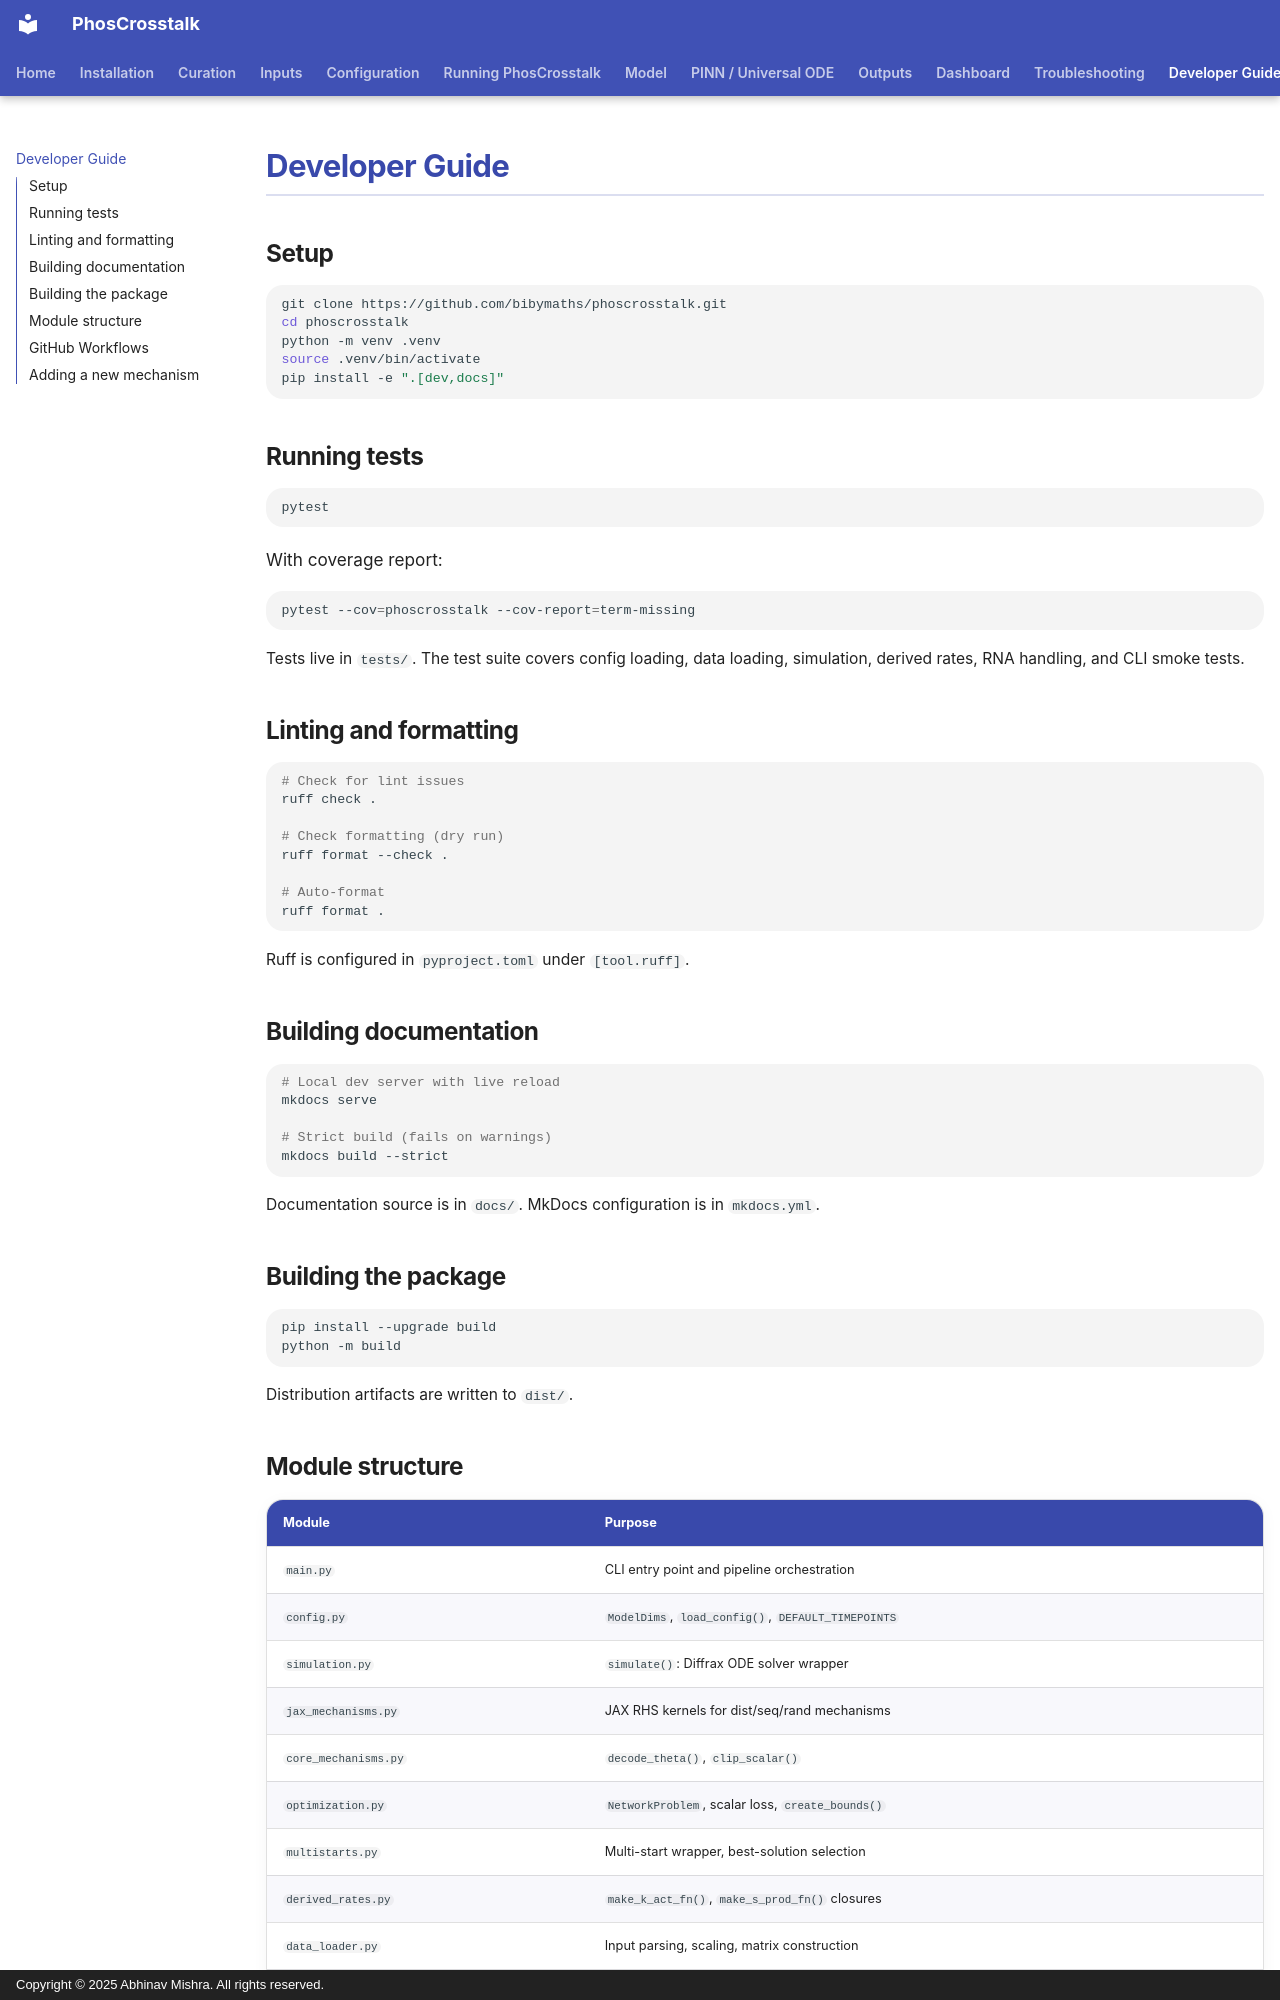

repository: bibymaths/phoscrosstalk · page: developer/index.html · generator: mkdocs · copyright: Copyright © 2025 Abhinav Mishra. All rights reserved.

# Developer Guide

## Setup

```bash
git clone https://github.com/bibymaths/phoscrosstalk.git
cd phoscrosstalk
python -m venv .venv
source .venv/bin/activate
pip install -e ".[dev,docs]"
```

## Running tests

```bash
pytest
```

With coverage report:

```bash
pytest --cov=phoscrosstalk --cov-report=term-missing
```

Tests live in `tests/`. The test suite covers config loading, data loading,
simulation, derived rates, RNA handling, and CLI smoke tests.

## Linting and formatting

```bash
# Check for lint issues
ruff check .

# Check formatting (dry run)
ruff format --check .

# Auto-format
ruff format .
```

Ruff is configured in `pyproject.toml` under `[tool.ruff]`.

## Building documentation

```bash
# Local dev server with live reload
mkdocs serve

# Strict build (fails on warnings)
mkdocs build --strict
```

Documentation source is in `docs/`. MkDocs configuration is in `mkdocs.yml`.

## Building the package

```bash
pip install --upgrade build
python -m build
```

Distribution artifacts are written to `dist/`.
